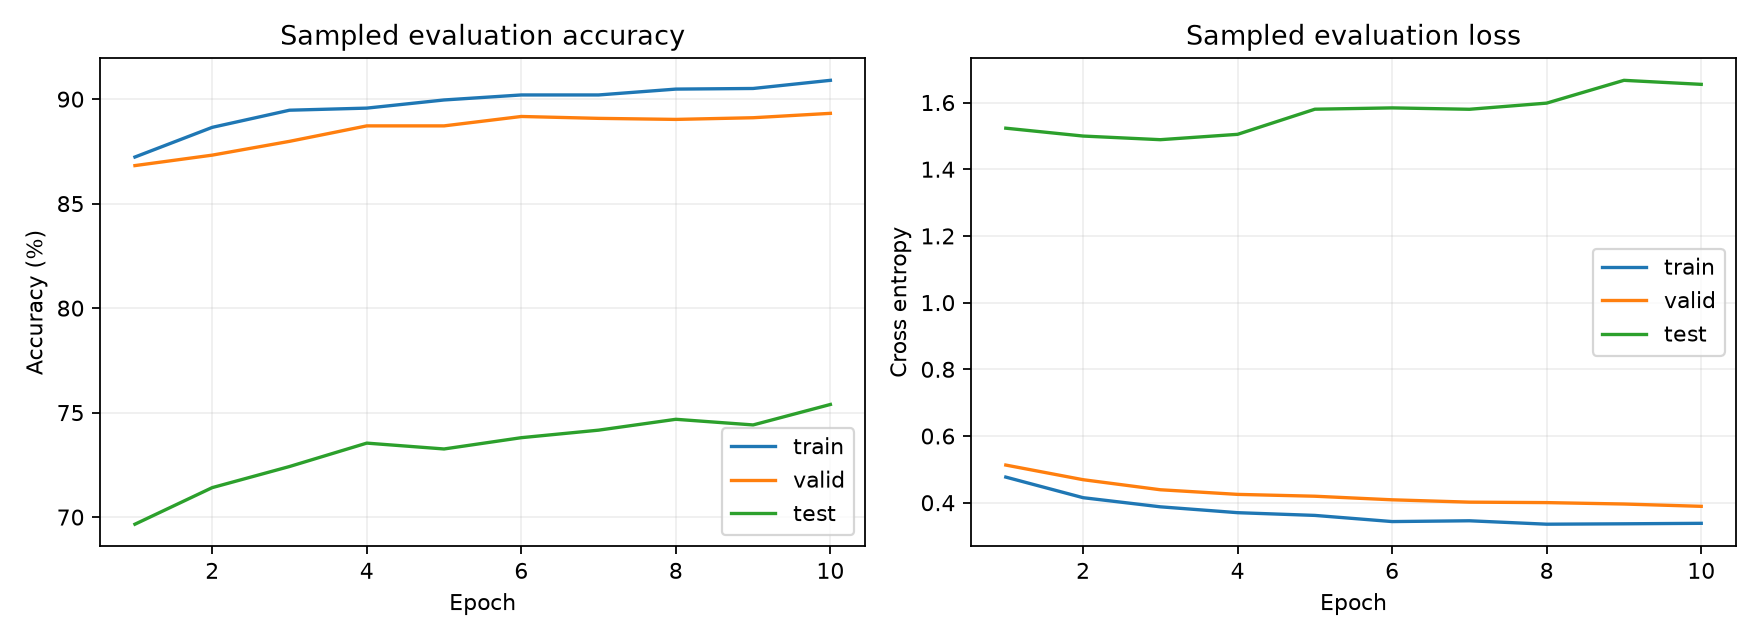

Data behind this chart, as committed beside it:
epoch, optimization_loss, train_loss, train_acc, train_evaluated_nodes, valid_loss, valid_acc, valid_evaluated_nodes, test_loss, test_acc, test_evaluated_nodes, train_time_s, gpu_peak_allocated_mb, gpu_peak_reserved_mb, cpu_rss_mb_snapshot, train_target_nodes
1, 0.8544, 0.4768, 0.8723, 10000, 0.5129, 0.8682, 10000, 1.523, 0.6966, 10000, 22.06, nan, nan, 8959, 196615
2, 0.4912, 0.415, 0.8865, 10000, 0.469, 0.8732, 10000, 1.5, 0.7141, 10000, 21.65, nan, nan, 9215, 196615
3, 0.4533, 0.3877, 0.8947, 10000, 0.4388, 0.8798, 10000, 1.489, 0.7242, 10000, 21.67, nan, nan, 5812, 196615
4, 0.4314, 0.3701, 0.8957, 10000, 0.425, 0.8872, 10000, 1.505, 0.7354, 10000, 22.51, nan, nan, 5341, 196615
5, 0.423, 0.3619, 0.8996, 10000, 0.4194, 0.8872, 10000, 1.58, 0.7326, 10000, 23.13, nan, nan, 11741, 196615
6, 0.4131, 0.3434, 0.902, 10000, 0.4087, 0.8917, 10000, 1.584, 0.738, 10000, 21.95, nan, nan, 7140, 196615
7, 0.4082, 0.3458, 0.902, 10000, 0.4017, 0.8908, 10000, 1.58, 0.7416, 10000, 22.4, nan, nan, 4626, 196615
8, 0.3987, 0.3355, 0.9048, 10000, 0.4003, 0.8903, 10000, 1.598, 0.7468, 10000, 23.13, nan, nan, 11802, 196615
9, 0.4193, 0.3367, 0.9051, 10000, 0.3961, 0.8911, 10000, 1.667, 0.7441, 10000, 21.89, nan, nan, 7430, 196615
10, 0.4005, 0.3382, 0.909, 10000, 0.3891, 0.8932, 10000, 1.655, 0.7539, 10000, 22.46, nan, nan, 7078, 196615
